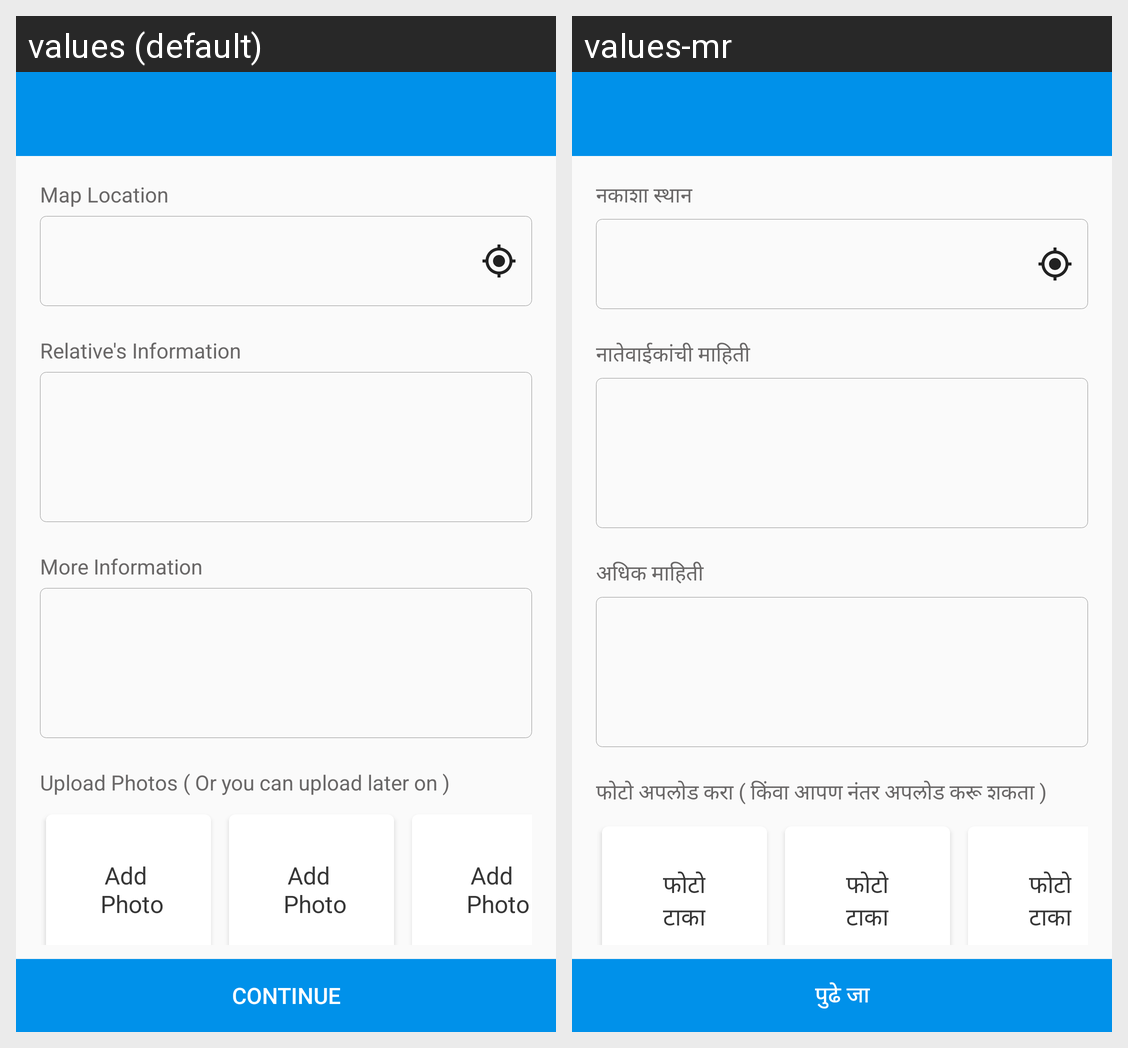

Here is an Android app screen in its default locale and in the app's own translations. Write out the translated-string differences for the strings that appear on this screen.
Android screen res/layout/activity_create_event_two.xml rendered under 2 locales, left to right: values (default), values-mr. Device: Nexus 5 (rendered at 1080×1920; each locale shown at half size, 540×960, under a caption strip naming it); theme AppTheme.
Strings drawn on this screen, with the default value and each locale's value (text and hints the layout hard-codes, and strings that could not be matched under every locale, appear in the picture but are not listed):

lbl_map_location
  values: Map Location
  values-mr: नकाशा स्थान

relative_s_information
  values: Relative's Information
  values-mr: नातेवाईकांची माहिती

lbl_more_information
  values: More Information
  values-mr: अधिक माहिती

lbl_upload_photos
  values: Upload Photos ( Or you can upload later on )
  values-mr: फोटो अपलोड करा ( किंवा आपण नंतर अपलोड करू शकता )

lbl_continue
  values: CONTINUE
  values-mr: पुढे जा

lbl_add_n_photo
  values: Add 
       Photo
  values-mr: फोटो
      टाका
